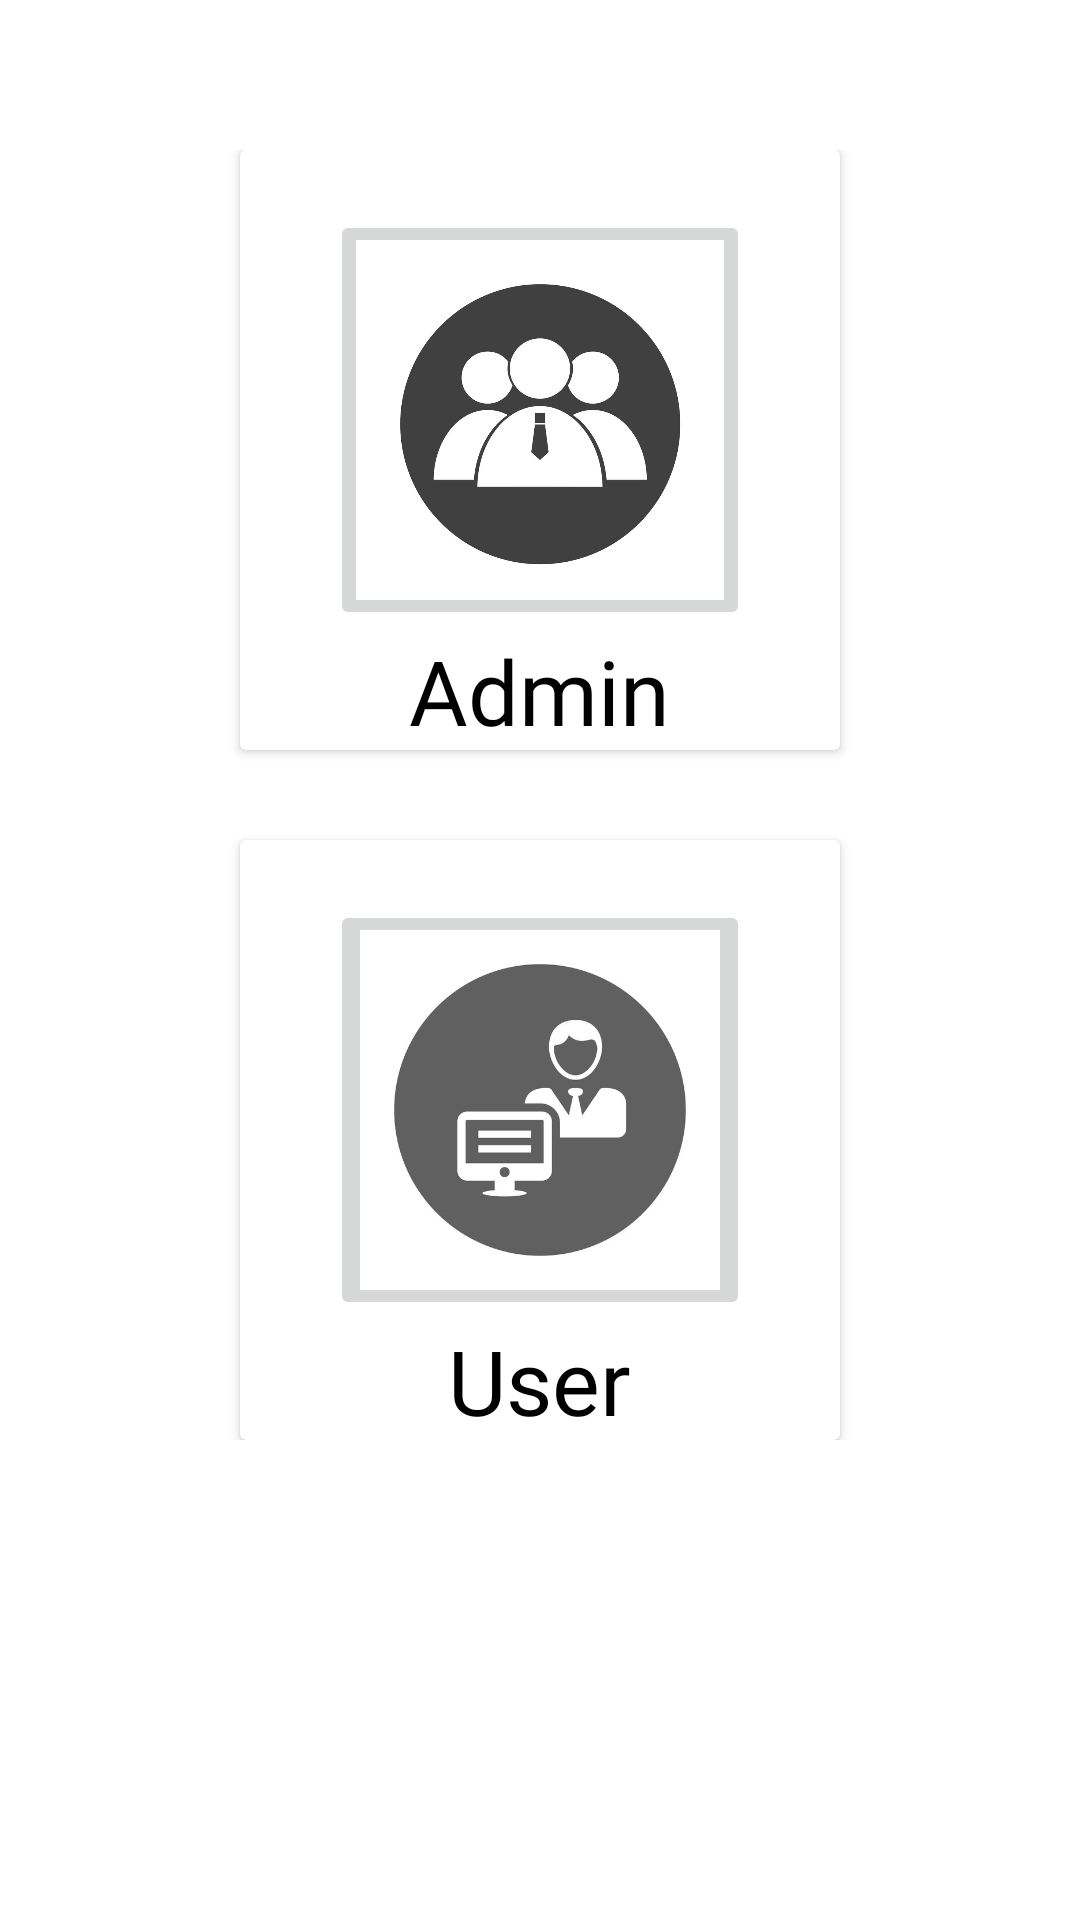

Write the Android layout XML for this screen, with the resource values it uses.
<!-- AndroidManifest.xml: application theme Theme.VMSv1 -->
<!-- res/layout/fragment_home.xml -->
<?xml version="1.0" encoding="utf-8"?>
<LinearLayout xmlns:android="http://schemas.android.com/apk/res/android"
    xmlns:app="http://schemas.android.com/apk/res-auto"
    xmlns:tools="http://schemas.android.com/tools"
    android:id="@+id/nav_home"
    android:layout_width="match_parent"
    android:layout_height="match_parent"
    android:orientation="vertical"
    android:paddingTop="50sp"
    tools:context=".ui.home.HomeFragment">


    <ScrollView
        android:layout_width="match_parent"
        android:layout_height="match_parent">
        <LinearLayout
            android:layout_width="match_parent"
            android:layout_height="match_parent"
            android:orientation="vertical">
            <androidx.cardview.widget.CardView
                android:id="@+id/admin_cardview"
                android:layout_width="200sp"
                android:layout_height="200sp"
                android:layout_gravity="center"
                android:backgroundTint="#ffff">

                <LinearLayout
                    android:layout_width="match_parent"
                    android:layout_height="match_parent"
                    android:gravity="center"
                    android:orientation="vertical">

                    <ImageButton
                        android:id="@+id/admin_image_btn"
                        android:layout_width="140dp"
                        android:layout_height="140dp"
                        android:layout_marginTop="20sp"
                        android:scaleType="centerCrop"
                        android:src="@drawable/admin"
                        tools:ignore="SpeakableTextPresentCheck" />

                    <TextView
                        android:id="@+id/admin_image_text"
                        android:layout_width="wrap_content"
                        android:layout_height="wrap_content"
                        android:layout_below="@id/admin_image_btn"
                        android:fontFamily="@font/acme"
                        android:text="Admin"
                        android:textColor="@color/black"
                        android:textSize="30sp" />
                </LinearLayout>
            </androidx.cardview.widget.CardView>

            <GridLayout
                android:id="@+id/admin_sub_layout"
                android:layout_width="350dp"
                android:layout_height="300dp"
                android:layout_gravity="center"
                android:layout_marginTop="10dp"
                android:orientation="vertical"
                android:visibility="gone">

                <Button
                    android:id="@+id/companymaster"
                    android:layout_width="150sp"
                    android:layout_height="65sp"
                    android:backgroundTint="@color/MainColor"
                    android:text="Company Master"
                    android:textColor="@color/white" />

                <Button
                    android:id="@+id/locationmaster"
                    android:layout_width="150sp"
                    android:layout_height="65sp"
                    android:layout_marginTop="5dp"
                    android:backgroundTint="@color/MainColor"
                    android:text="Location Master"
                    android:textColor="@color/white" />

                <Button
                    android:id="@+id/sbumaster"
                    android:layout_width="150dp"
                    android:layout_height="65dp"
                    android:layout_marginTop="5dp"
                    android:backgroundTint="@color/MainColor"
                    android:text="SBU Master"
                    android:textColor="@color/white" />

                <Button
                    android:id="@+id/gatemaster"
                    android:layout_width="150dp"
                    android:layout_height="65dp"
                    android:layout_marginTop="5dp"
                    android:backgroundTint="@color/MainColor"
                    android:text="Gate Master"
                    android:textColor="@color/white" />

                <Button
                    android:id="@+id/areamaster"
                    android:layout_width="150sp"
                    android:layout_height="65sp"
                    android:layout_row="0"
                    android:layout_column="5"
                    android:layout_marginTop="10dp"
                    android:backgroundTint="@color/MainColor"
                    android:text="Area Master"
                    android:textColor="@color/white" />

                <Button
                    android:id="@+id/idproofmaster"
                    android:layout_width="150sp"
                    android:layout_height="65sp"
                    android:layout_marginTop="5dp"
                    android:backgroundTint="@color/MainColor"
                    android:text="ID Proof Type Master"
                    android:textColor="@color/white" />

                <Button
                    android:id="@+id/visitortypemaster"
                    android:layout_width="150sp"
                    android:layout_height="65sp"
                    android:backgroundTint="@color/MainColor"
                    android:text="Visitor Type Master"
                    android:textColor="@color/white" />

                <Button
                    android:id="@+id/usermaster"
                    android:layout_width="150sp"
                    android:layout_height="65sp"
                    android:layout_marginTop="5dp"
                    android:backgroundTint="@color/MainColor"
                    android:text="User Master"
                    android:textColor="@color/white" />
            </GridLayout>

            <androidx.cardview.widget.CardView
                android:layout_width="200sp"
                android:layout_height="200sp"
                android:backgroundTint="#ffff"
                android:layout_marginTop="30sp"
                android:layout_gravity="center"
                android:id="@+id/user_cardview">

                <LinearLayout
                    android:layout_width="match_parent"
                    android:layout_height="match_parent"
                    android:gravity="center"
                    android:orientation="vertical">

                    <ImageButton
                        android:id="@+id/user_image_btn"
                        android:layout_width="140dp"
                        android:layout_height="140dp"
                        android:layout_marginTop="20sp"
                        android:scaleType="centerCrop"
                        android:src="@drawable/user"
                        tools:ignore="SpeakableTextPresentCheck" />

                    <TextView
                        android:id="@+id/user_image_text"
                        android:layout_width="wrap_content"
                        android:layout_height="wrap_content"
                        android:layout_below="@id/user_image_btn"
                        android:fontFamily="@font/acme"
                        android:text="User"
                        android:textColor="@color/black"
                        android:textSize="30sp" />
                </LinearLayout>
            </androidx.cardview.widget.CardView>


            <GridLayout
                android:id="@+id/user_sub_layout"
                android:layout_width="350dp"
                android:layout_height="170dp"
                android:layout_gravity="center"
                android:layout_marginTop="10dp"
                android:orientation="vertical"
                android:visibility="gone">

                <Button
                    android:id="@+id/visitorentry"
                    android:layout_width="150sp"
                    android:layout_height="65sp"
                    android:layout_marginTop="15dp"
                    android:backgroundTint="@color/MainColor"
                    android:textColor="@color/white"
                    android:text="Visitor Entry" />

                <Button
                    android:id="@+id/managevisitor"
                    android:layout_width="150sp"
                    android:layout_height="65sp"
                    android:backgroundTint="@color/MainColor"
                    android:textColor="@color/white"
                    android:text="Manage Visitor" />

                <Button
                    android:id="@+id/blacklistvisitor"
                    android:layout_width="150sp"
                    android:layout_height="65sp"
                    android:layout_row="0"
                    android:layout_column="4"
                    android:layout_marginTop="5dp"
                    android:backgroundTint="@color/MainColor"
                    android:textColor="@color/white"
                    android:text="Blacklist Visitor" />

                <Button
                    android:id="@+id/dailyvistor"
                    android:layout_width="150sp"
                    android:layout_height="65sp"
                    android:layout_marginTop="5dp"
                    android:backgroundTint="@color/MainColor"
                    android:textColor="@color/white"
                    android:text="Daily Visitor" />

            </GridLayout>
        </LinearLayout>
    </ScrollView>

</LinearLayout>
<!-- resources referenced by this layout -->
<resources>
  <color name="MainColor">#040C43</color>
  <color name="black">#FF000000</color>
  <color name="white">#FFFFFFFF</color>
  <!-- drawable admin: jpeg bitmap (drawable, 45159 bytes) -->
  <!-- drawable user: jpeg bitmap (drawable, 19576 bytes) -->
  <style name="Theme.VMSv1" parent="Theme.MaterialComponents.DayNight.DarkActionBar">
          
          <item name="colorPrimary">@color/MainColor</item>
          <item name="colorPrimaryVariant">@color/MainColor</item>
          <item name="colorOnPrimary">@color/white</item>
          
          <item name="colorSecondary">@color/teal_200</item>
          <item name="colorSecondaryVariant">@color/teal_700</item>
          <item name="colorOnSecondary">@color/black</item>
          
          <item name="android:statusBarColor">@color/MainColor</item>
          
      </style>
  <color name="teal_200">#FF03DAC5</color>
  <color name="teal_700">#FF018786</color>
</resources>
